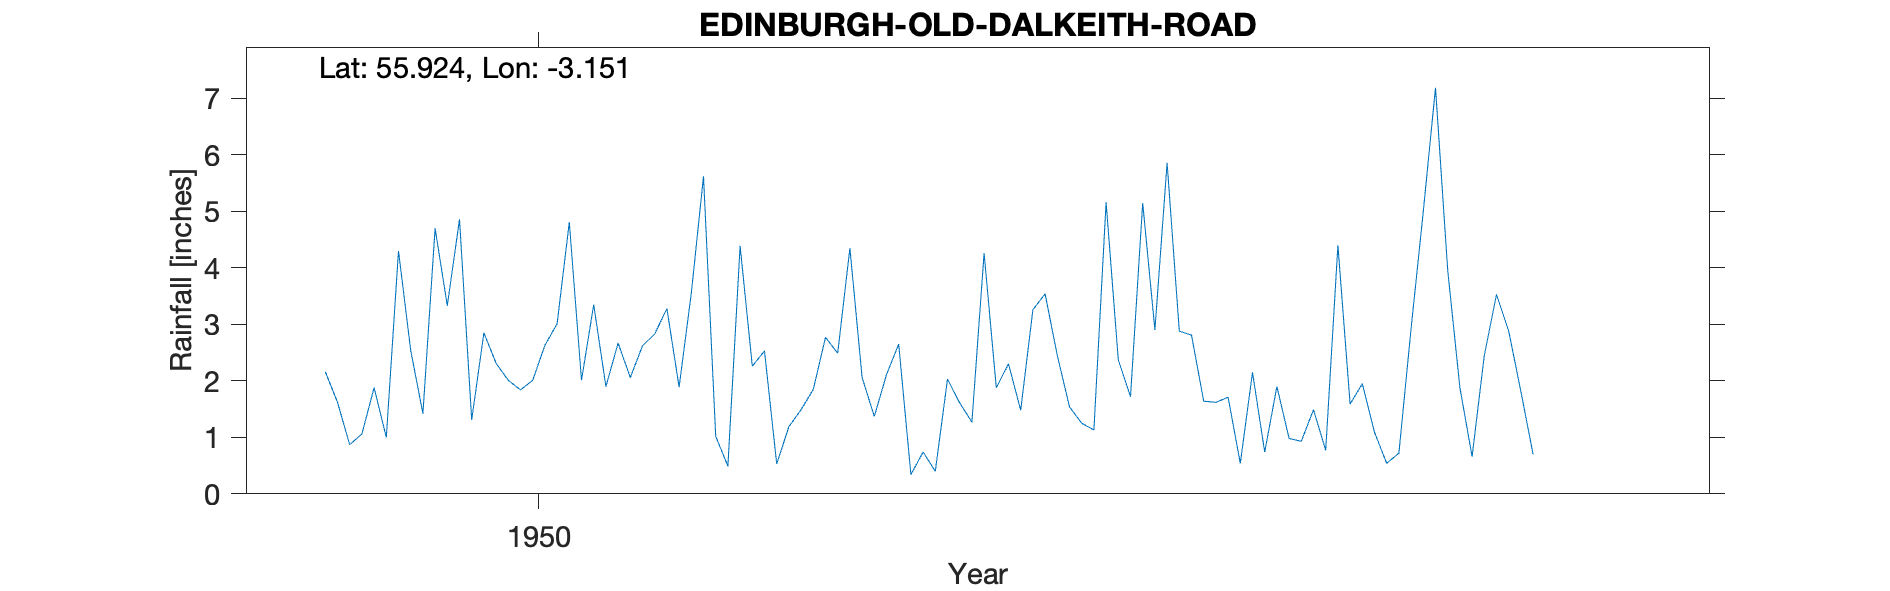

Source data for this figure (header and first rows):
EDINBURGH (OLD DALKEITH ROAD), , , , , , , , , , , , , , , , , , , , 
Grid ref, NT282707, Long, -3.151, Lat, 55.92, Elevation, 180, ft, , , , , , , , , , , , 
Station no, 5137/5, , , , , , , , , , , , , , , , , , , 
, 1941, 1942, 1943, 1944, 1945, 1946, 1947, 1948, 1949, 1950, 1951, 1952, 1953, 1954, 1955, 1956, 1957, 1958, 1959, 1960
January, , , , , , , , , 2.16, 1.31, 2.67, 2.53, 0.34, 2.45, 1.64, 1.59, 3.53, , , 
February, , , , , , , , , 1.62, 2.85, 2.06, 0.53, 0.74, 1.54, 1.62, 1.95, 2.88, , , 
March, , , , , , , , , 0.87, 2.31, 2.62, 1.19, 0.4, 1.25, 1.71, 1.09, 1.81, , , 
April, , , , , , , , , 1.06, 2.01, 2.83, 1.49, 2.03, 1.13, 0.54, 0.54, 0.7, , , 
May, , , , , , , , , 1.88, 1.84, 3.28, 1.85, 1.61, 5.16, 2.15, 0.72, , , , 
June, , , , , , , , , 1, 2.01, 1.89, 2.77, 1.27, 2.37, 0.74, 2.93, , , , 
July, , , , , , , , , 4.3, 2.63, 3.55, 2.49, 4.26, 1.72, 1.9, 5, , , , 
August, , , , , , , , , 2.54, 3.01, 5.62, 4.35, 1.88, 5.15, 0.98, 7.19, , , , 
September, , , , , , , , , 1.42, 4.81, 1.02, 2.06, 2.3, 2.9, 0.93, 3.96, , , , 
October, , , , , , , , , 4.7, 2.01, 0.49, 1.37, 1.48, 5.86, 1.49, 1.88, , , , 
November, , , , , , , , , 3.33, 3.35, 4.39, 2.11, 3.26, 2.88, 0.77, 0.66, , , , 
December, , , , , , , , , 4.86, 1.9, 2.26, 2.65, 3.54, 2.81, 4.4, 2.45, , , , 
Total, , , , , , , , , 29.74, 30.04, 32.68, 25.39, 23.11, 35.22, 18.87, 29.96, , , , 
Elevation on record 300ft; not possible …, , , , , , , , , , , , , , , , , , , , 
